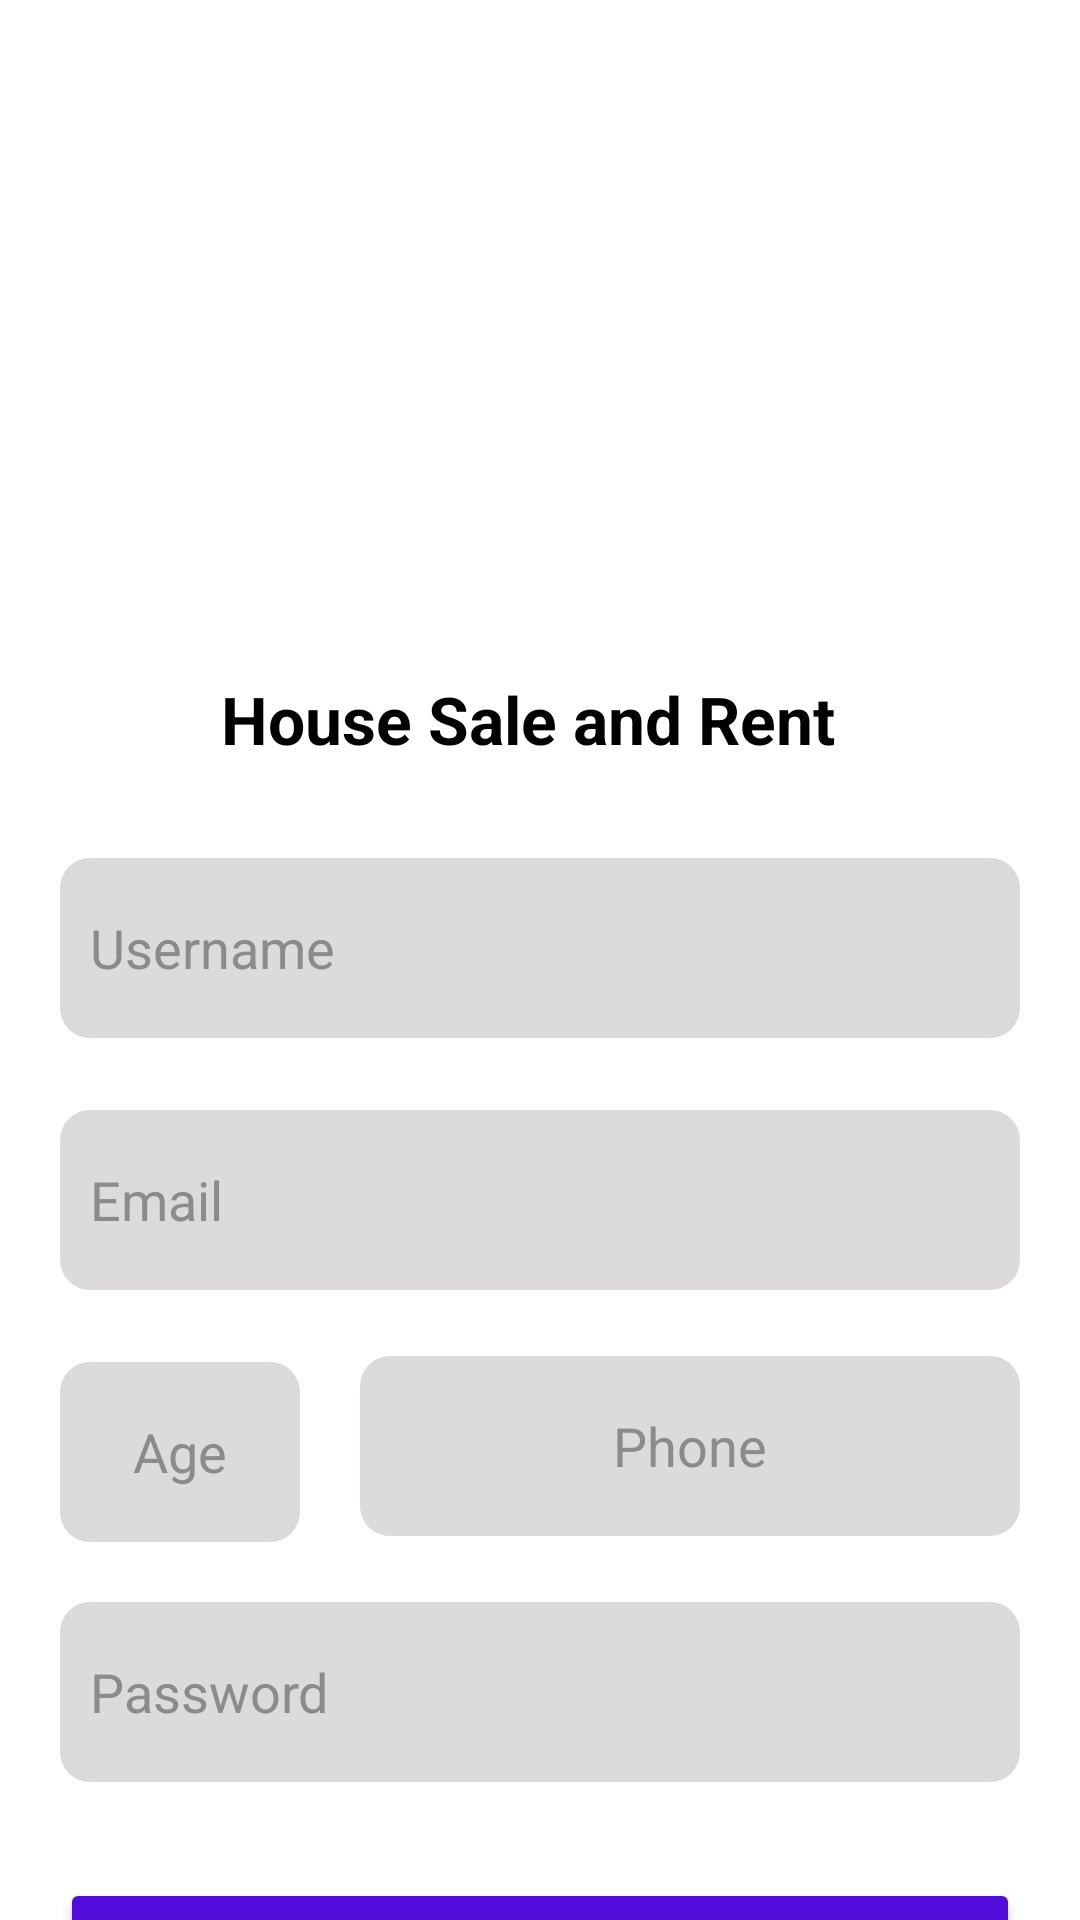

This screen was rendered from an Android layout file. Write that file and the resources it references.
<!-- AndroidManifest.xml: application theme Theme.RoomRental -->
<!-- res/layout/activity_sign_up.xml -->
<?xml version="1.0" encoding="utf-8"?>
<androidx.constraintlayout.widget.ConstraintLayout xmlns:android="http://schemas.android.com/apk/res/android"
    xmlns:app="http://schemas.android.com/apk/res-auto"
    xmlns:tools="http://schemas.android.com/tools"
    android:layout_width="match_parent"
    android:layout_height="match_parent"
    tools:context=".activies.SignUpActivity">


    <ImageView
        android:id="@+id/imageView2"
        android:layout_width="191dp"
        android:layout_height="173dp"
        android:layout_marginTop="28dp"
        android:background="@drawable/signup"
        app:layout_constraintEnd_toEndOf="parent"
        app:layout_constraintStart_toStartOf="parent"
        app:layout_constraintTop_toTopOf="parent" />

    <TextView
        android:id="@+id/textView"
        android:layout_width="215dp"
        android:layout_height="29dp"
        android:layout_marginTop="24dp"
        android:text="House Sale and Rent"
        android:textColor="@color/black"
        android:textSize="22sp"
        android:textStyle="bold"
        app:layout_constraintEnd_toEndOf="@+id/imageView2"
        app:layout_constraintHorizontal_bias="0.461"
        app:layout_constraintStart_toStartOf="@+id/imageView2"
        app:layout_constraintTop_toBottomOf="@+id/imageView2" />

    <EditText
        android:id="@+id/signUpUserName"
        android:layout_width="320dp"
        android:layout_height="60dp"
        android:layout_marginTop="32dp"
        android:background="@drawable/edit_text_background"
        android:hint="Username"

        android:padding="10dp"

        android:textColorHint="@color/grey1"
        app:layout_constraintEnd_toEndOf="@+id/textView"
        app:layout_constraintHorizontal_bias="0.514"
        app:layout_constraintStart_toStartOf="@+id/textView"
        app:layout_constraintTop_toBottomOf="@+id/textView" />

    <EditText
        android:id="@+id/ageSignUp"
        android:layout_width="80dp"
        android:layout_height="60dp"
        android:layout_marginTop="24dp"
        android:background="@drawable/edit_text_background"
        android:gravity="center"
        android:hint="Age"
        android:padding="10dp"

        android:textColorHint="@color/grey1"
        app:layout_constraintStart_toStartOf="@+id/emailSignUp"
        app:layout_constraintTop_toBottomOf="@+id/emailSignUp" />

    <EditText
        android:id="@+id/phoneNumberSignUp"
        android:layout_width="220dp"
        android:layout_height="60dp"
        android:background="@drawable/edit_text_background"
        android:gravity="center"
        android:hint="Phone"
        android:textColorHint="@color/grey1"
        app:layout_constraintBottom_toTopOf="@+id/signUpPassword"
        app:layout_constraintEnd_toEndOf="@+id/emailSignUp"
        app:layout_constraintTop_toBottomOf="@+id/emailSignUp" />

    <EditText
        android:id="@+id/signUpPassword"
        android:layout_width="320dp"
        android:layout_height="60dp"
        android:layout_marginTop="104dp"
        android:background="@drawable/edit_text_background"
        android:hint="Password"
        android:padding="10dp"

        android:textColorHint="@color/grey1"
        app:layout_constraintEnd_toEndOf="parent"
        app:layout_constraintStart_toStartOf="parent"
        app:layout_constraintTop_toBottomOf="@+id/emailSignUp" />

    <EditText
        android:id="@+id/emailSignUp"
        android:layout_width="320dp"
        android:layout_height="60dp"
        android:layout_marginTop="24dp"
        android:background="@drawable/edit_text_background"
        android:hint="Email"
        android:padding="10dp"

        android:textColorHint="@color/grey1"
        app:layout_constraintEnd_toEndOf="@+id/signUpUserName"
        app:layout_constraintHorizontal_bias="0.0"
        app:layout_constraintStart_toStartOf="@+id/signUpUserName"
        app:layout_constraintTop_toBottomOf="@+id/signUpUserName" />

    <Button
        android:id="@+id/signUpButton"
        android:layout_width="320dp"
        android:layout_height="60dp"
        android:layout_marginTop="32dp"
        android:backgroundTint="@color/primaryColor"
        android:text="Sign Up"
        android:textSize="18sp"
        android:textStyle="bold"
        app:layout_constraintEnd_toEndOf="@+id/signUpPassword"
        app:layout_constraintHorizontal_bias="0.0"
        app:layout_constraintStart_toStartOf="@+id/signUpPassword"
        app:layout_constraintTop_toBottomOf="@+id/signUpPassword" />

    <TextView
        android:id="@+id/haveAccount"
        android:layout_width="wrap_content"
        android:layout_height="wrap_content"
        android:layout_marginTop="70dp"
        android:layout_marginBottom="95dp"
        android:text="I have a account."
        android:textColor="@color/grey1"
        android:textSize="22sp"
        android:textStyle="bold"
        app:layout_constraintBottom_toBottomOf="parent"
        app:layout_constraintEnd_toEndOf="@+id/signUpButton"
        app:layout_constraintHorizontal_bias="0.526"
        app:layout_constraintStart_toStartOf="@+id/signUpButton"
        app:layout_constraintTop_toBottomOf="@+id/signUpButton" />

</androidx.constraintlayout.widget.ConstraintLayout>
<!-- resources referenced by this layout -->
<resources>
  <color name="black">#FF000000</color>
  <color name="grey1">#8B8B8B</color>
  <color name="primaryColor">#500CD9</color>
  <!-- drawable edit_text_background (drawable-v24) -->
  <?xml version="1.0" encoding="utf-8"?>
  <shape xmlns:android="http://schemas.android.com/apk/res/android">
  
  
      <corners android:radius="10dp"/>
      <solid android:color="@color/grey2"/>
  
  </shape>
  <style name="Theme.RoomRental" parent="Theme.MaterialComponents.DayNight.NoActionBar">
          
          <item name="colorPrimary">@color/primaryColor</item>
          <item name="colorPrimaryVariant">@color/secondColor</item>
          <item name="colorOnPrimary">@color/white</item>
          
          <item name="colorSecondary">@color/green</item>
          <item name="colorSecondaryVariant">@color/red</item>
          <item name="colorOnSecondary">@color/black</item>
          
          <item name="android:statusBarColor" tools:targetApi="l">?attr/colorPrimaryVariant</item>
          
      </style>
  <color name="grey2">#DCDADA</color>
  <color name="secondColor">#607D8B</color>
  <color name="white">#FFFFFFFF</color>
  <color name="green">#3CEB6B</color>
  <color name="red">#F64E4E</color>
</resources>
